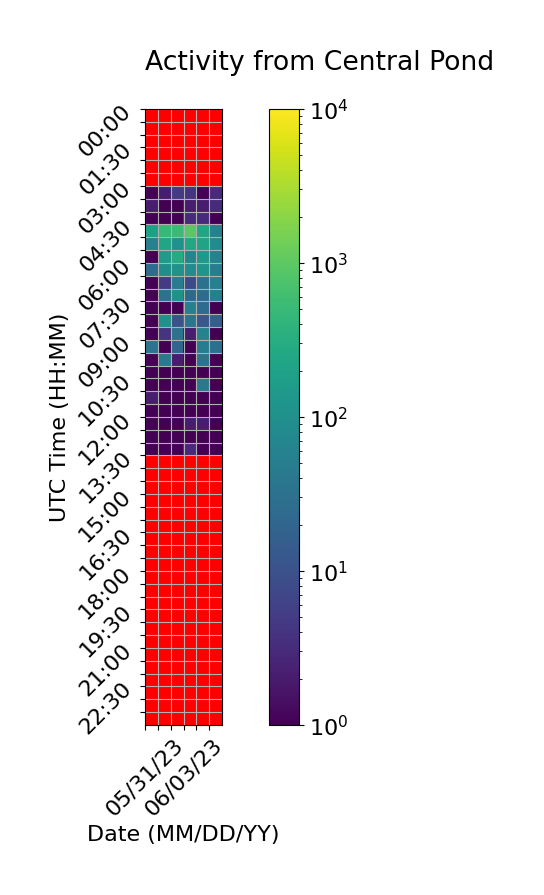

The table this chart was drawn from, first rows:
Time (UTC), 05/31/23, 06/01/23, 06/02/23, 06/03/23, 06/04/23, 06/05/23
00:00, , 0.0, 0.0, 0.0, 0.0, 0.0
00:30, , 0.0, 0.0, 0.0, 0.0, 0.0
01:00, , 0.0, 0.0, 0.0, 0.0, 0.0
01:30, , 0.0, 0.0, 0.0, 0.0, 0.0
02:00, , 0.0, 0.0, 0.0, 0.0, 0.0
02:30, , 0.0, 0.0, 0.0, 0.0, 0.0
03:00, 1.0, 2.0, 5.0, 4.0, 1.0, 3.0
03:30, 2.0, 1.0, 1.0, 2.0, 2.0, 3.0
04:00, 1.0, 1.0, 1.0, 3.0, 3.0, 1.0
04:30, 187.0, 486.0, 527.0, 964.0, 233.0, 55.0
05:00, 55.0, 226.0, 115.0, 242.0, 215.0, 85.0
05:30, 1.0, 162.0, 286.0, 69.0, 143.0, 64.0
06:00, 26.0, 97.0, 113.0, 85.0, 120.0, 50.0
06:30, 1.0, 5.0, 49.0, 8.0, 32.0, 55.0
07:00, 1.0, 31.0, 113.0, 22.0, 25.0, 53.0
07:30, 1.0, 1.0, 1.0, 56.0, 25.0, 1.0
08:00, 1.0, 104.0, 11.0, 37.0, 12.0, 16.0
08:30, 1.0, 4.0, 31.0, 2.0, 61.0, 1.0
09:00, 33.0, 1.0, 20.0, 1.0, 50.0, 29.0
09:30, 1.0, 44.0, 2.0, 1.0, 36.0, 1.0
10:00, 1.0, 1.0, 1.0, 1.0, 1.0, 1.0
10:30, 1.0, 1.0, 1.0, 1.0, 40.0, 1.0
11:00, 2.0, 1.0, 1.0, 1.0, 1.0, 1.0
11:30, 1.0, 1.0, 1.0, 1.0, 1.0, 1.0
12:00, 1.0, 1.0, 1.0, 2.0, 2.0, 1.0
12:30, 1.0, 1.0, 1.0, 1.0, 1.0, 1.0
13:00, 1.0, 1.0, 1.0, 3.0, 1.0, 1.0
13:30, 0.0, 0.0, 0.0, 0.0, 0.0, 
14:00, 0.0, 0.0, 0.0, 0.0, 0.0, 
14:30, 0.0, 0.0, 0.0, 0.0, 0.0, 
15:00, 0.0, 0.0, 0.0, 0.0, 0.0, 
15:30, 0.0, 0.0, 0.0, 0.0, 0.0, 
16:00, 0.0, 0.0, 0.0, 0.0, 0.0, 
16:30, 0.0, 0.0, 0.0, 0.0, 0.0, 
17:00, 0.0, 0.0, 0.0, 0.0, 0.0, 
17:30, 0.0, 0.0, 0.0, 0.0, 0.0, 
18:00, 0.0, 0.0, 0.0, 0.0, 0.0, 
18:30, 0.0, 0.0, 0.0, 0.0, 0.0, 
19:00, 0.0, 0.0, 0.0, 0.0, 0.0, 
19:30, 0.0, 0.0, 0.0, 0.0, 0.0, 
20:00, 0.0, 0.0, 0.0, 0.0, 0.0, 
20:30, 0.0, 0.0, 0.0, 0.0, 0.0, 
21:00, 0.0, 0.0, 0.0, 0.0, 0.0, 
21:30, 0.0, 0.0, 0.0, 0.0, 0.0, 
22:00, 0.0, 0.0, 0.0, 0.0, 0.0, 
22:30, 0.0, 0.0, 0.0, 0.0, 0.0, 
23:00, 0.0, 0.0, 0.0, 0.0, 0.0, 
23:30, 0.0, 0.0, 0.0, 0.0, 0.0, 
